Photos from the image-classification dataset "dataset-roboflow" in the GitHub repository RafaelMoraesCruz/CESAR-school. Its 4 classes are: cachorro, cavalo, gato, porco.

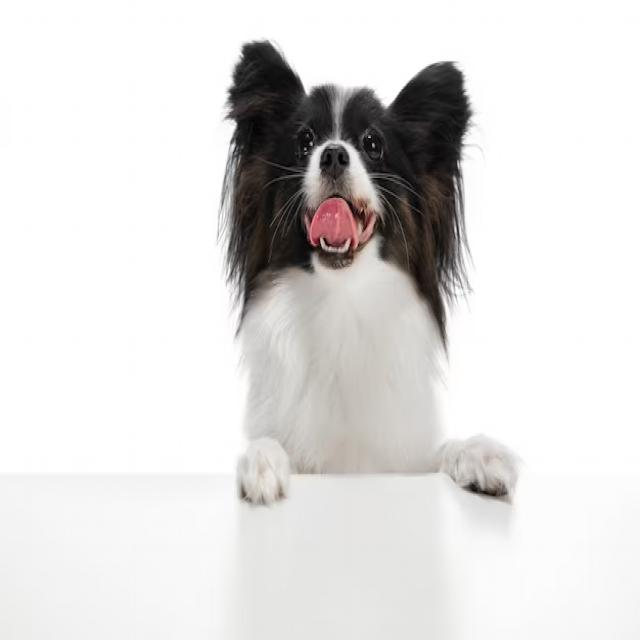
Label: cachorro

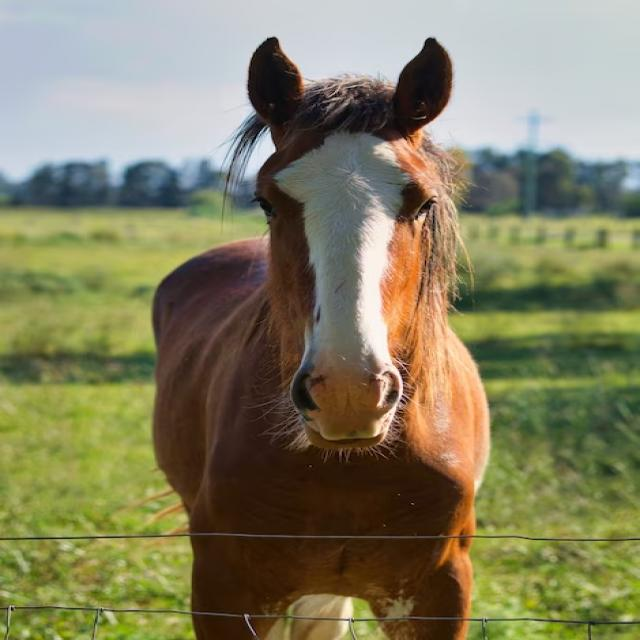
Label: cavalo

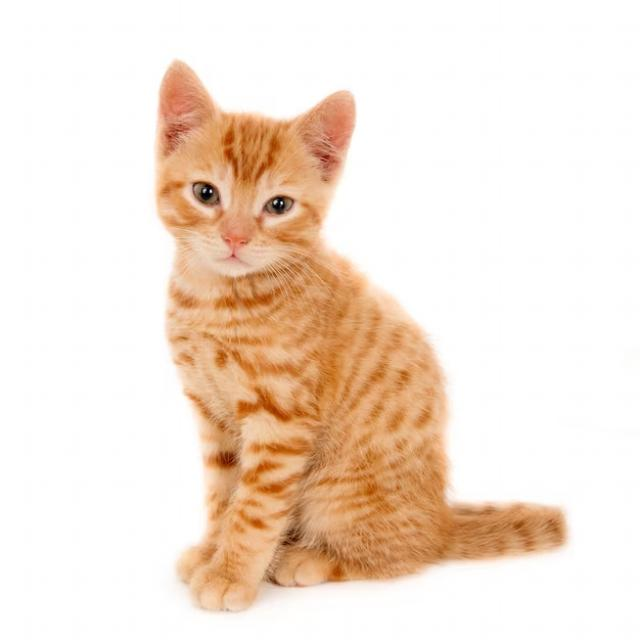
Label: gato

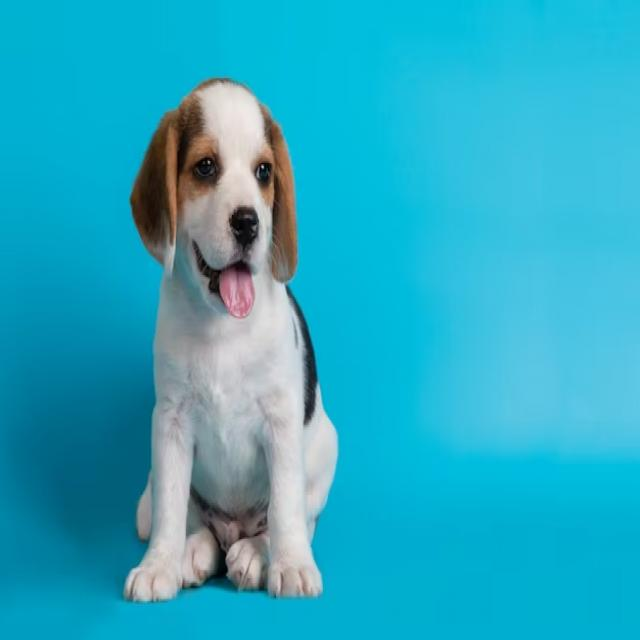
Label: cachorro

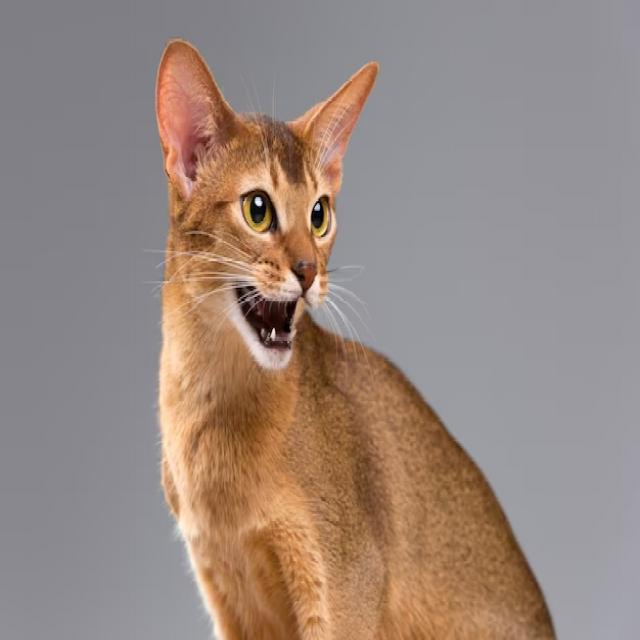
Label: gato

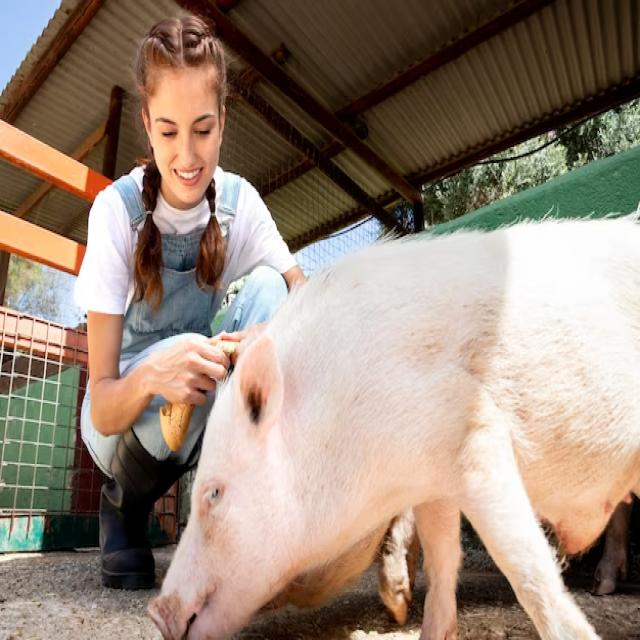
Label: porco
